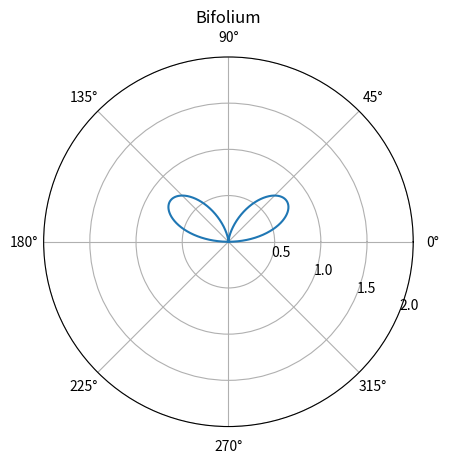

Here is the Python script that generated this plot:
#!/usr/bin/env python3

import numpy as np
import matplotlib.pyplot as plt

theta = np.arange(0, np.pi, 0.001)
r = 2*np.sin(theta)*(np.cos(theta))**2

ax = plt.subplot(111, projection='polar')
ax.plot(theta, r)
ax.set_rmax(2)
ax.set_rticks([0.5,1,1.5,2])
ax.set_rlabel_position(-22.5)
ax.grid(True)
ax.set_title("Bifolium")
plt.show()